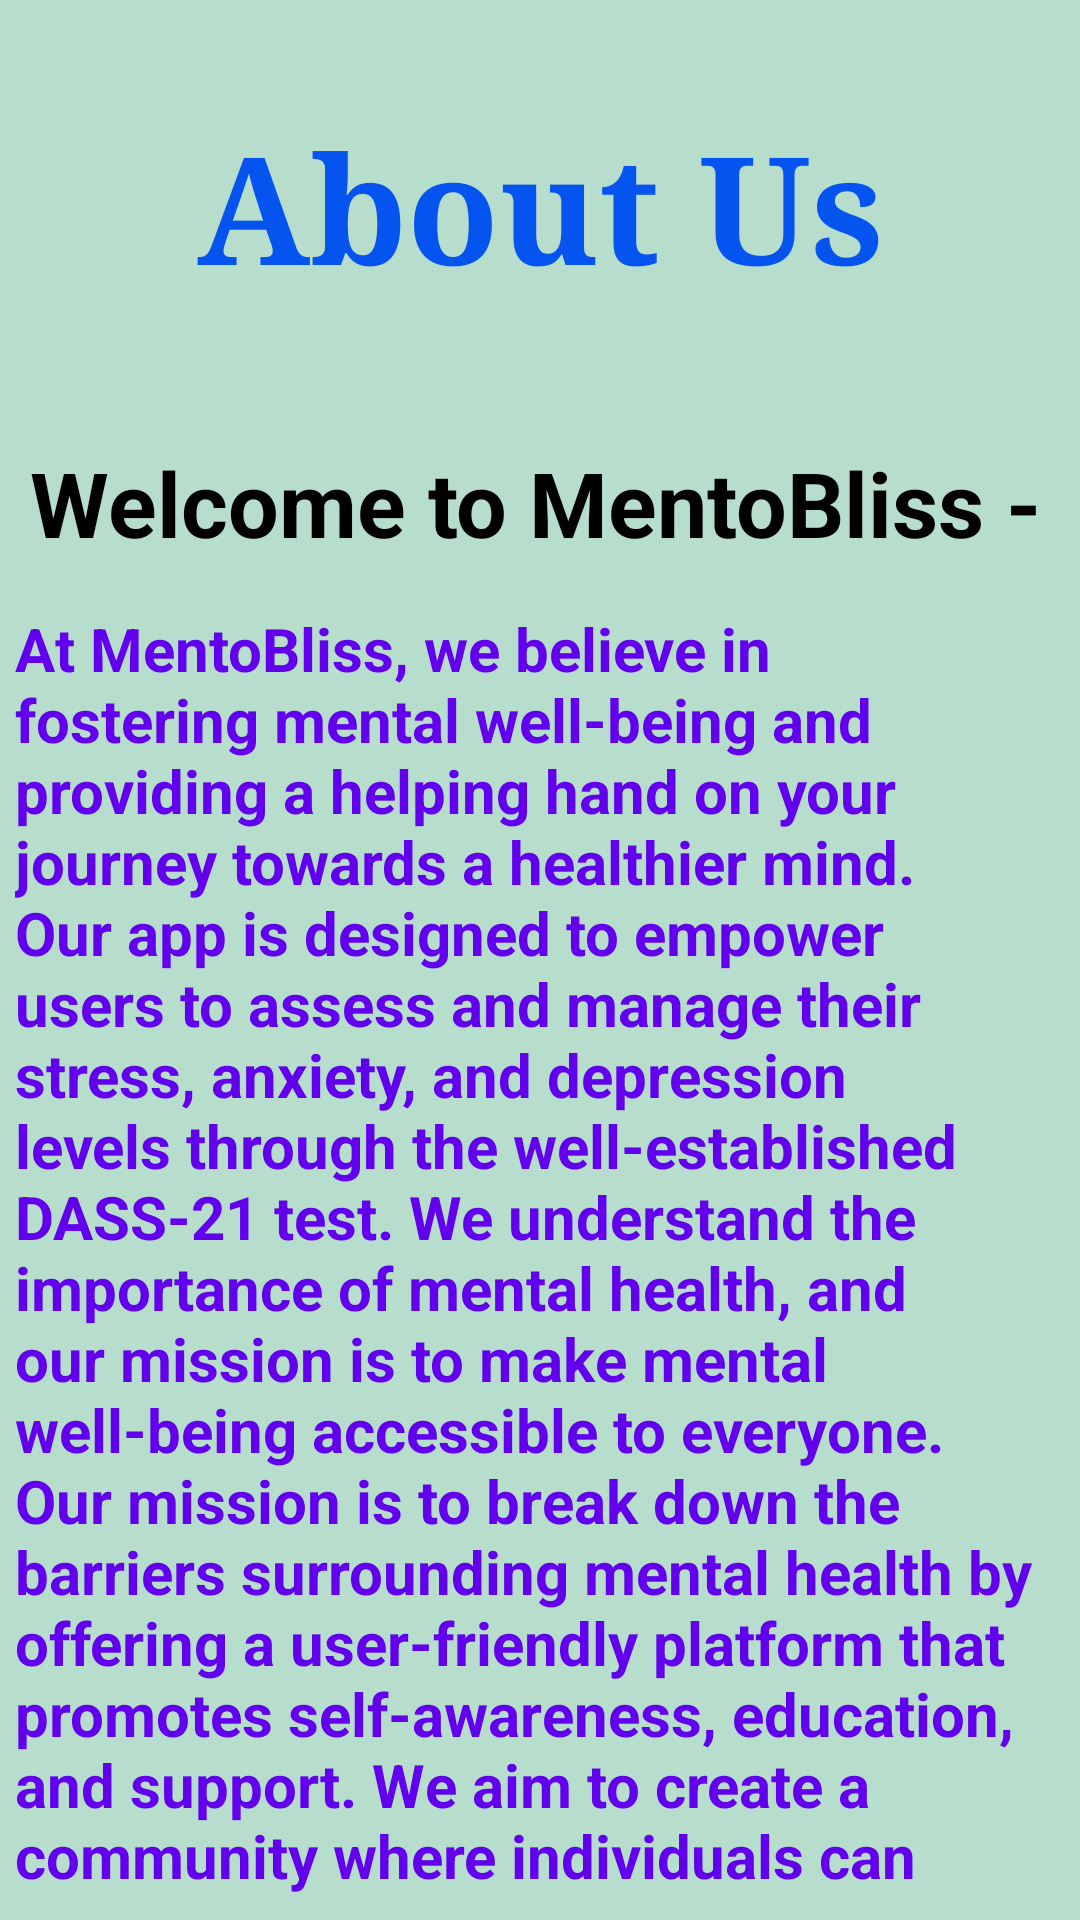

Reconstruct the res/layout file that produces this screen, plus the resources it refers to.
<!-- AndroidManifest.xml: application theme Theme.Mento_Bliss -->
<!-- res/layout/activity_about_us.xml -->
<?xml version="1.0" encoding="utf-8"?>
<LinearLayout
    xmlns:android="http://schemas.android.com/apk/res/android"
    xmlns:app="http://schemas.android.com/apk/res-auto"
    xmlns:tools="http://schemas.android.com/tools"
    android:layout_width="match_parent"
    android:orientation="vertical"
    android:layout_height="match_parent"
    android:background="#B7DDCD"
    tools:context=".About_us">

    <TextView
        android:layout_width="match_parent"
        android:layout_height="wrap_content"
        android:text="About Us"
        android:textSize="50dp"
        android:textColor="#0654EF"
        android:fontFamily="serif"
        android:textStyle="bold"
        android:gravity="center"
        android:layout_margin="35dp"/>

    <TextView
        android:layout_width="match_parent"
        android:layout_height="wrap_content"
        android:text="Welcome to MentoBliss - "
        android:textSize="30dp"
        android:textColor="@color/black"
        android:layout_margin="10dp"
        android:textStyle="bold"/>

    <TextView
        android:layout_width="wrap_content"
        android:layout_height="wrap_content"
        android:text="At MentoBliss, we believe in fostering mental well-being and providing a helping hand on your journey towards a healthier mind. Our app is designed to empower users to assess and manage their stress, anxiety, and depression levels through the well-established DASS-21 test. We understand the importance of mental health, and our mission is to make mental well-being accessible to everyone.

Our mission is to break down the barriers surrounding mental health by offering a user-friendly platform that promotes self-awareness, education, and support. We aim to create a community where individuals can learn about their mental health, access valuable resources, and connect with professionals who can guide them on their path to wellness."
        android:textSize="20dp"
        android:textStyle="bold"
        android:layout_margin="5dp"
        android:textColor="@color/purple_500"/>


</LinearLayout>
<!-- resources referenced by this layout -->
<resources>
  <style name="Theme.Mento_Bliss" parent="Theme.MaterialComponents.DayNight.DarkActionBar">
          
          <item name="colorPrimary">@color/purple_500</item>
          <item name="colorPrimaryVariant">@color/purple_700</item>
          <item name="colorOnPrimary">@color/white</item>
          
          <item name="colorSecondary">@color/teal_200</item>
          <item name="colorSecondaryVariant">@color/teal_700</item>
          <item name="colorOnSecondary">@color/black</item>
          
          <item name="android:statusBarColor">?attr/colorPrimaryVariant</item>
          
      </style>
  <!-- not gathered from this repository: default colours our renderer supplied (Android Studio template values) -->
  <color name="purple_500">#FF6200EE</color>
  <color name="purple_700">#FF3700B3</color>
  <color name="teal_200">#FF03DAC5</color>
  <color name="teal_700">#FF018786</color>
  <color name="black">#FF000000</color>
  <color name="white">#FFFFFFFF</color>
</resources>
